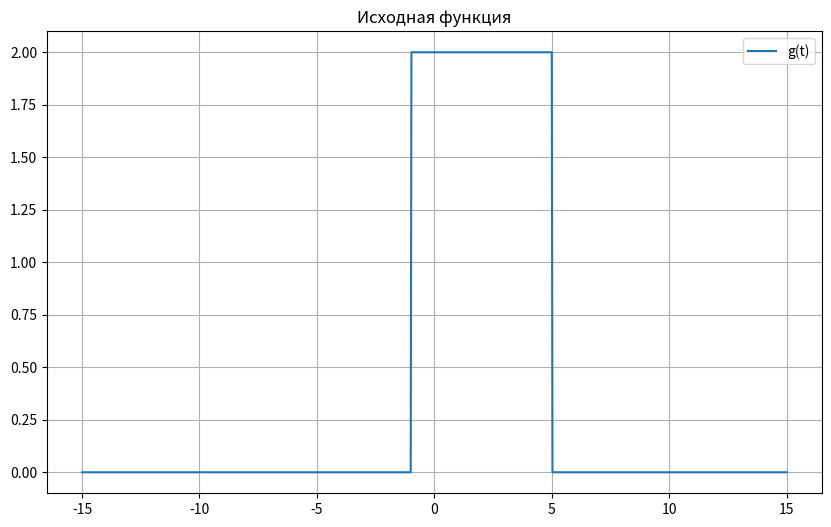
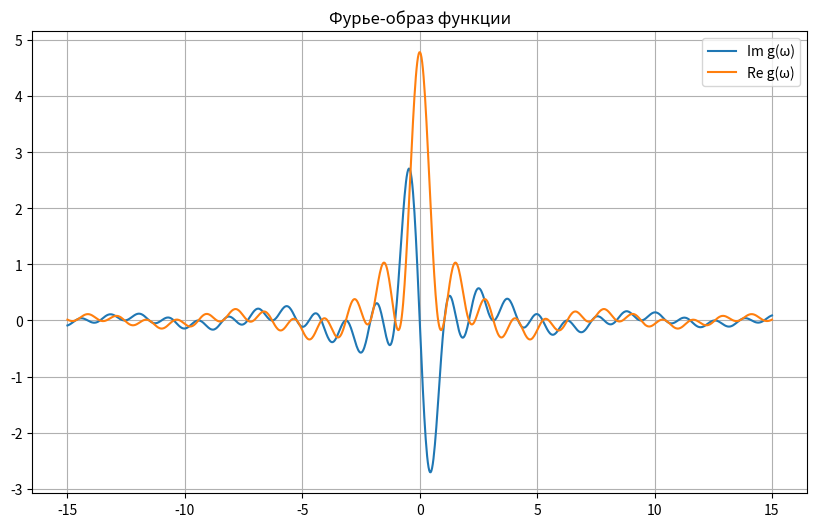
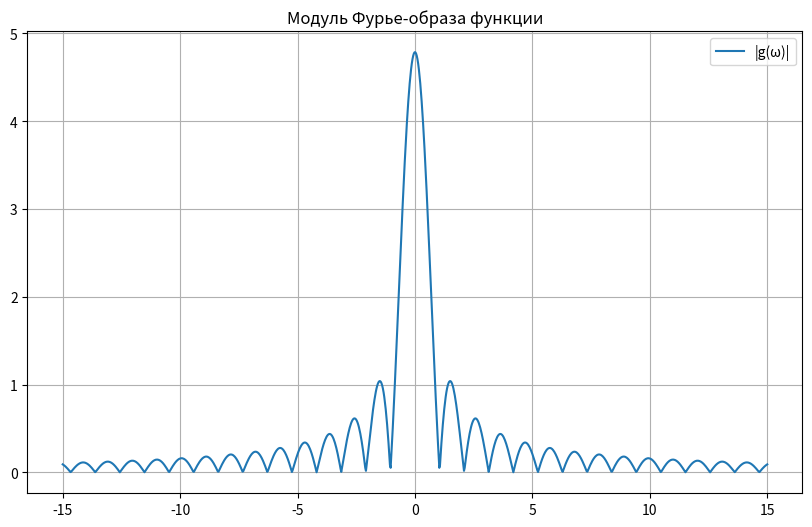

Python code for these plots, in order:
import numpy as np
import matplotlib.pyplot as plt

class Fourier:
    __a = 0
    __b = 0
    __c = 0
    __t_list = []
    __ft_list = []
    __transformed_list = []
    __ftransformed_list = []

    def __init__(self, a, b, c):
        self.__a = a
        self.__b = b
        self.__c = c


    def __func(self, value):
        return np.where((value >= -(self.__b + self.__c)) & (value <= (self.__b - self.__c)), self.__a, 0)

    def __func_transformed(self, value):
        return (((2 * self.__a) / (value * np.sqrt(2*np.pi))) * np.sin(value * self.__b) *
                np.exp(1j * value * self.__c))

    def __calculate_t(self):
        self.__t_list = np.linspace(-15, 15, 1000)
        self.__transformed_list = np.linspace(-15, 15, 1000)

    def __calculate_ft(self):
        self.__ft_list = [self.__func(item) for item in self.__t_list]

    def __calculate_transformed(self):
        self.__ftransformed_list = [self.__func_transformed(item) for item in self.__transformed_list]

    def __draw(self):
        plt.figure(figsize=(10, 6))
        plt.plot(self.__t_list, self.__ft_list, label='g(t)')
        plt.title('Исходная функция')
        plt.grid(True)
        plt.legend()
        plt.show()

    def __draw_transformed(self):
        plt.figure(figsize=(10, 6))
        plt.plot(self.__transformed_list, [item.imag for item in self.__ftransformed_list], label='Im g(ω)')
        plt.plot(self.__transformed_list, [item.real for item in self.__ftransformed_list], label='Re g(ω)')
        plt.title('Фурье-образ функции')
        plt.grid(True)
        plt.legend()

        plt.show()

    def __draw_transformed_module(self):
        plt.figure(figsize=(10, 6))
        plt.plot(self.__transformed_list,
                 [np.sqrt(item.imag ** 2 + item.real ** 2) for item in self.__ftransformed_list],
                 label='|g(ω)|')
        plt.title('Модуль Фурье-образа функции')
        plt.grid(True)
        plt.legend()

        plt.show()

    def run(self):
        self.__calculate_t()
        self.__calculate_ft()
        self.__calculate_transformed()
        self.__draw()
        self.__draw_transformed()
        self.__draw_transformed_module()

if __name__ == "__main__":
    # Function 1
    fourier = Fourier(2, 3, -2)
    # fourier = Fourier(2, 3, 4)
    # fourier = Fourier(2, 3, 6)

    fourier.run()
